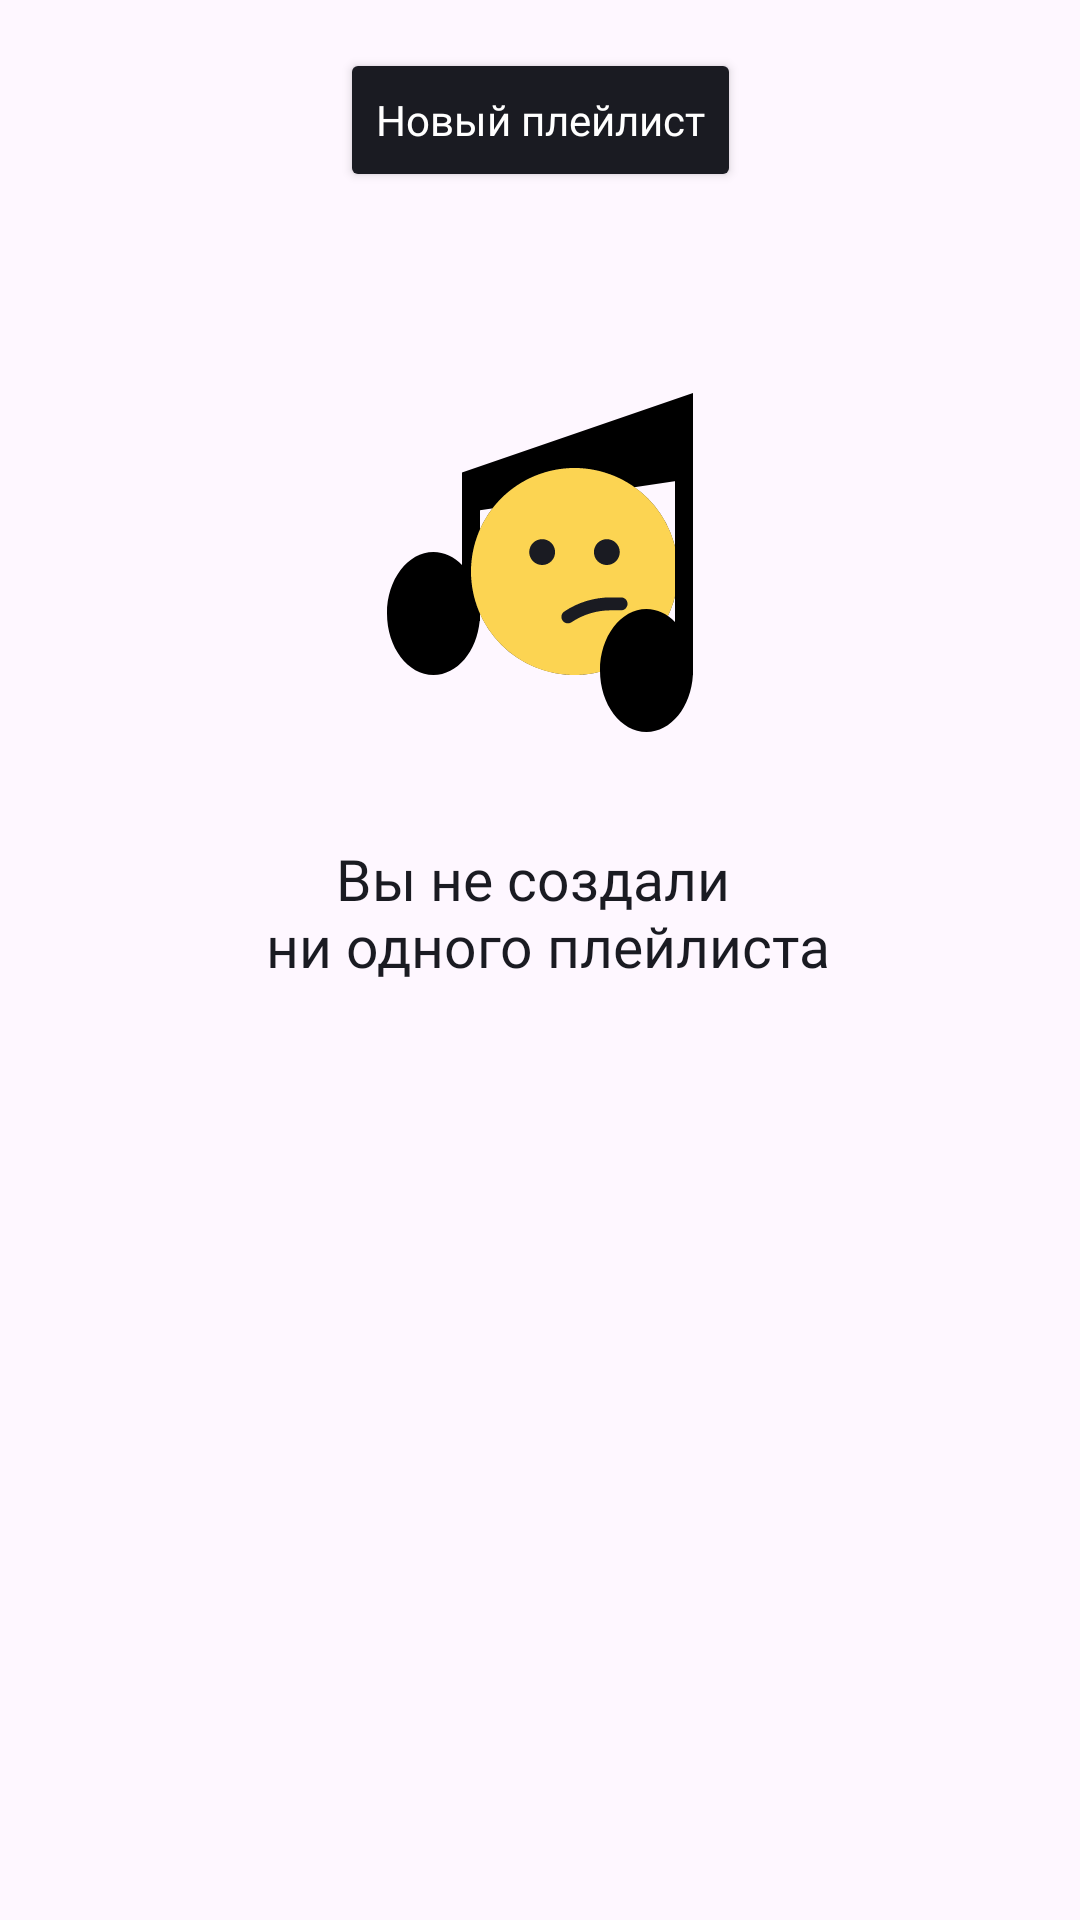

The Android layout XML behind this screen, and the referenced resources:
<!-- AndroidManifest.xml: application theme Base.Theme.PlaylistMaker -->
<!-- res/layout/fragment_playlists_library.xml -->
<?xml version="1.0" encoding="utf-8"?>
<androidx.constraintlayout.widget.ConstraintLayout xmlns:android="http://schemas.android.com/apk/res/android"
    xmlns:app="http://schemas.android.com/apk/res-auto"
    android:layout_width="match_parent"
    android:layout_height="match_parent">


    <Button
        android:id="@+id/newPlaylist"
        android:backgroundTint="?attr/blackWhite"
        android:textColor="?attr/whiteBlack"
        android:layout_width="wrap_content"
        android:layout_height="wrap_content"
        android:layout_gravity="center"
        android:layout_marginTop="16dp"
        android:text="@string/new_playlist"
        android:fontFamily="@font/ys_display_medium"
        android:textAllCaps="false"
        android:textSize="@dimen/medium_text"
        app:layout_constraintEnd_toEndOf="parent"
        app:layout_constraintStart_toStartOf="parent"
        app:layout_constraintTop_toTopOf="parent" />

    <ImageView
        android:id="@+id/imageView"
        android:src="@drawable/nodatafound"
        android:layout_width="wrap_content"
        android:layout_height="wrap_content"
        android:layout_gravity="center"
        android:layout_marginTop="128dp"
        app:layout_constraintEnd_toEndOf="parent"
        app:layout_constraintStart_toStartOf="parent"
        app:layout_constraintTop_toTopOf="parent" />

    <TextView
        android:id="@+id/placeholderText"
        android:layout_width="wrap_content"
        android:layout_height="wrap_content"
        android:layout_gravity="center"
        android:layout_marginTop="32dp"
        android:textAlignment="center"
        android:text="@string/not_create_playlist"
        android:textSize="@dimen/big_text"
        android:fontFamily="@font/ys_display_medium"
        android:textColor="?attr/blackWhite"
        app:layout_constraintEnd_toEndOf="parent"
        app:layout_constraintStart_toStartOf="parent"
        app:layout_constraintTop_toBottomOf="@+id/imageView" />

    <androidx.recyclerview.widget.RecyclerView
        android:id="@+id/recyclerView"
        android:layout_width="match_parent"
        android:layout_height="0dp"
        android:layout_marginHorizontal="@dimen/medium_padding"
        android:paddingBottom="@dimen/sixty_four"
        app:layoutManager="androidx.recyclerview.widget.GridLayoutManager"
        app:layout_constraintBottom_toBottomOf="parent"
        app:layout_constraintEnd_toEndOf="parent"
        app:layout_constraintStart_toStartOf="parent"
        app:layout_constraintTop_toBottomOf="@id/newPlaylist" />

</androidx.constraintlayout.widget.ConstraintLayout>
<!-- resources referenced by this layout -->
<resources>
  <dimen name="big_text">19sp</dimen>
  <dimen name="medium_padding">16dp</dimen>
  <dimen name="medium_text">14sp</dimen>
  <dimen name="sixty_four">64dp</dimen>
  <!-- drawable nodatafound: vector/xml drawable (drawable, 2390 chars, omitted) -->
  <string name="new_playlist">Новый плейлист</string>
  <string name="not_create_playlist">Вы не создали \n ни одного плейлиста</string>
  <style name="Base.Theme.PlaylistMaker" parent="Theme.Material3.DayNight.NoActionBar">
          
          
          <item name="colorPrimary">@color/blue</item>
          <item name="colorOnPrimary">@color/white</item>
          <item name="android:textColorPrimary">@color/black</item> 
          <item name="android:textColorSecondary">@color/black</item>
          <item name="android:colorPrimaryDark">@color/blue</item>
          <item name="vector_color">@color/black</item>
          <item name="blackWhite">@color/blackYP</item>
          <item name="whiteBlack">@color/white</item>
          <item name="grayWhite">@color/gray</item>
      </style>
  <color name="blue">#3772E7</color>
  <color name="white">#FFFFFFFF</color>
  <color name="black">#FF000000</color>
  <color name="blackYP">#1A1B22</color>
  <color name="gray">#AEAFB4</color>
</resources>
